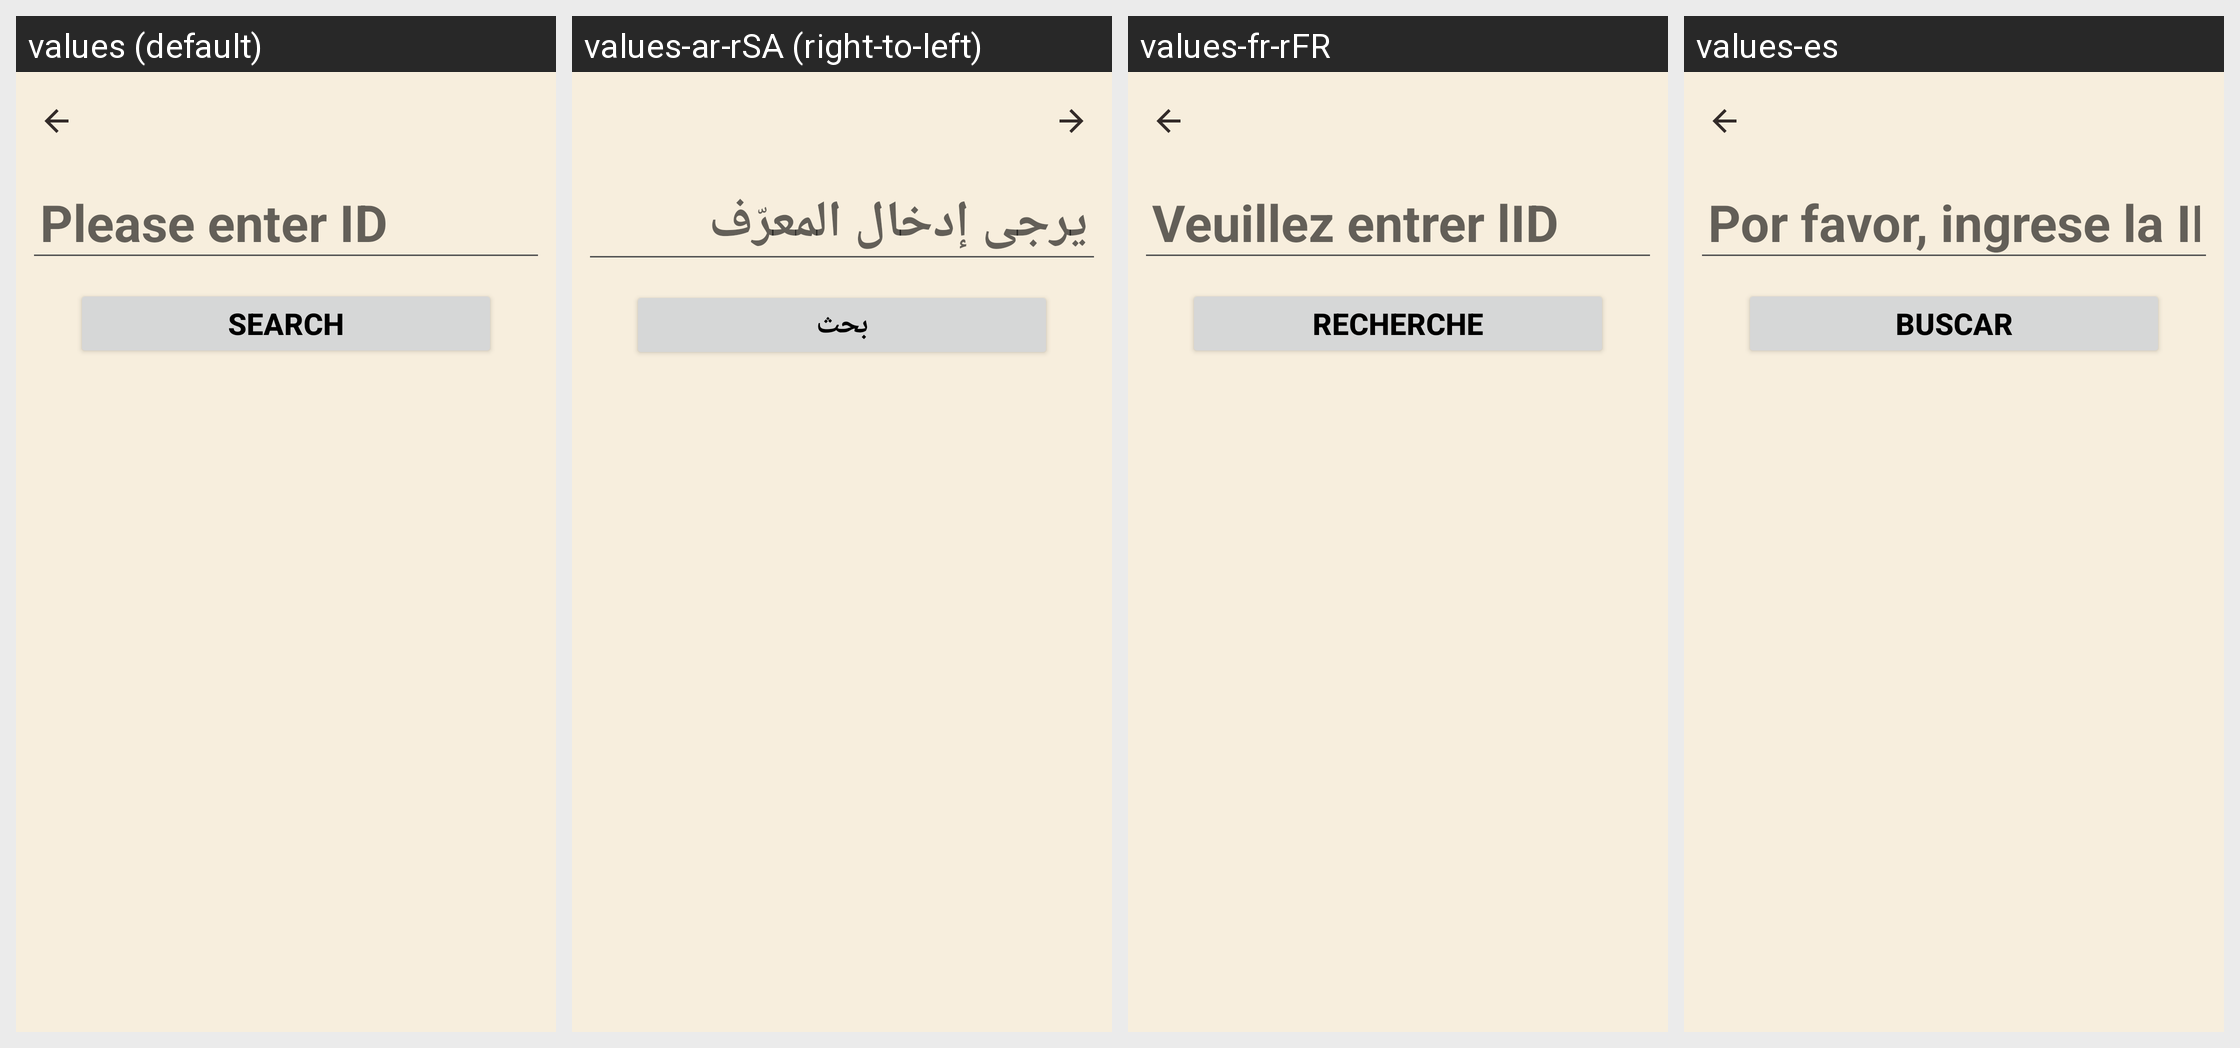

This grid shows one Android layout under several languages. Give, for every string resource on the screen, its name, the default text and each shown locale's text.
Android screen res/layout/fragment_admin_edit_product.xml rendered under 4 locales, left to right: values (default), values-ar-rSA (right-to-left), values-fr-rFR, values-es. Device: Nexus 5 (rendered at 1080×1920; each locale shown at half size, 540×960, under a caption strip naming it); theme Theme.SportsStore.
Other locales in the repository, not shown: values-de.
Strings drawn on this screen, with the default value and each locale's value (text and hints the layout hard-codes, and strings that could not be matched under every locale, appear in the picture but are not listed):

please_enter_id
  values: Please enter ID
  values-ar-rSA: يرجى إدخال المعرّف
  values-fr-rFR: Veuillez entrer lID
  values-es: Por favor, ingrese la ID

search
  values: Search
  values-ar-rSA: بحث
  values-fr-rFR: Recherche
  values-es: Buscar
